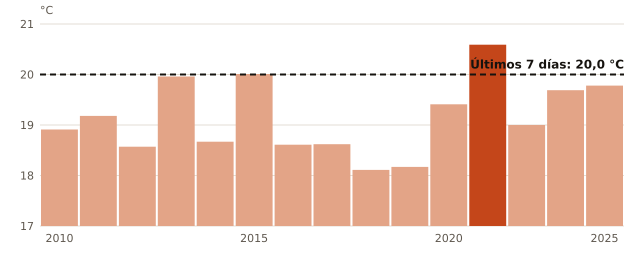

Source data for this figure (header and first rows):
anio, temperatura_C
2010, 18.91
2011, 19.18
2012, 18.57
2013, 19.96
2014, 18.67
2015, 20.01
2016, 18.61
2017, 18.62
2018, 18.11
2019, 18.17
2020, 19.41
2022, 20.59
2023, 19.0
2024, 19.69
2025, 19.78
ahora, 20.0
